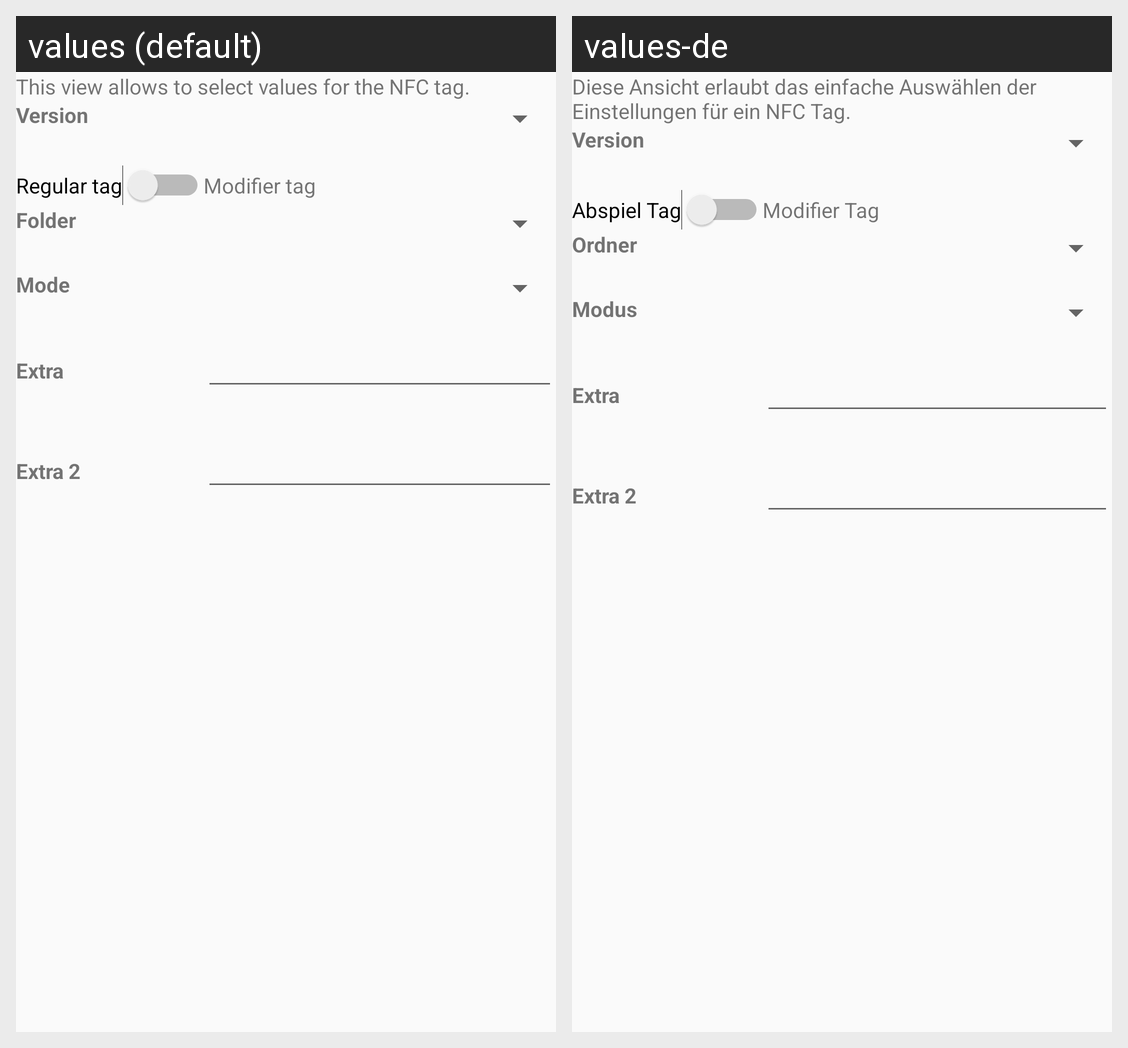

Translations of the strings shown on this Android screen, per locale in the grid:
Android screen res/layout/enter_fragment_simple.xml rendered under 2 locales, left to right: values (default), values-de. Device: Nexus 5 (rendered at 1080×1920; each locale shown at half size, 540×960, under a caption strip naming it); theme AppTheme.
Strings drawn on this screen, with the default value and each locale's value (text and hints the layout hard-codes, and strings that could not be matched under every locale, appear in the picture but are not listed):

edit_simple_intro
  values: This view allows to select values for the NFC tag.
  values-de: Diese Ansicht erlaubt das einfache Auswählen der Einstellungen für ein NFC Tag.

edit_version_label
  values: Version
  values-de: Version

edit_folder_normal_tag
  values: Regular tag
  values-de: Abspiel Tag

edit_folder_modifier_tag
  values: Modifier tag
  values-de: Modifier Tag

edit_folder_label
  values: Folder
  values-de: Ordner

edit_mode_label
  values: Mode
  values-de: Modus

edit_special_label
  values: Extra
  values-de: Extra

edit_special2_label
  values: Extra 2
  values-de: Extra 2
